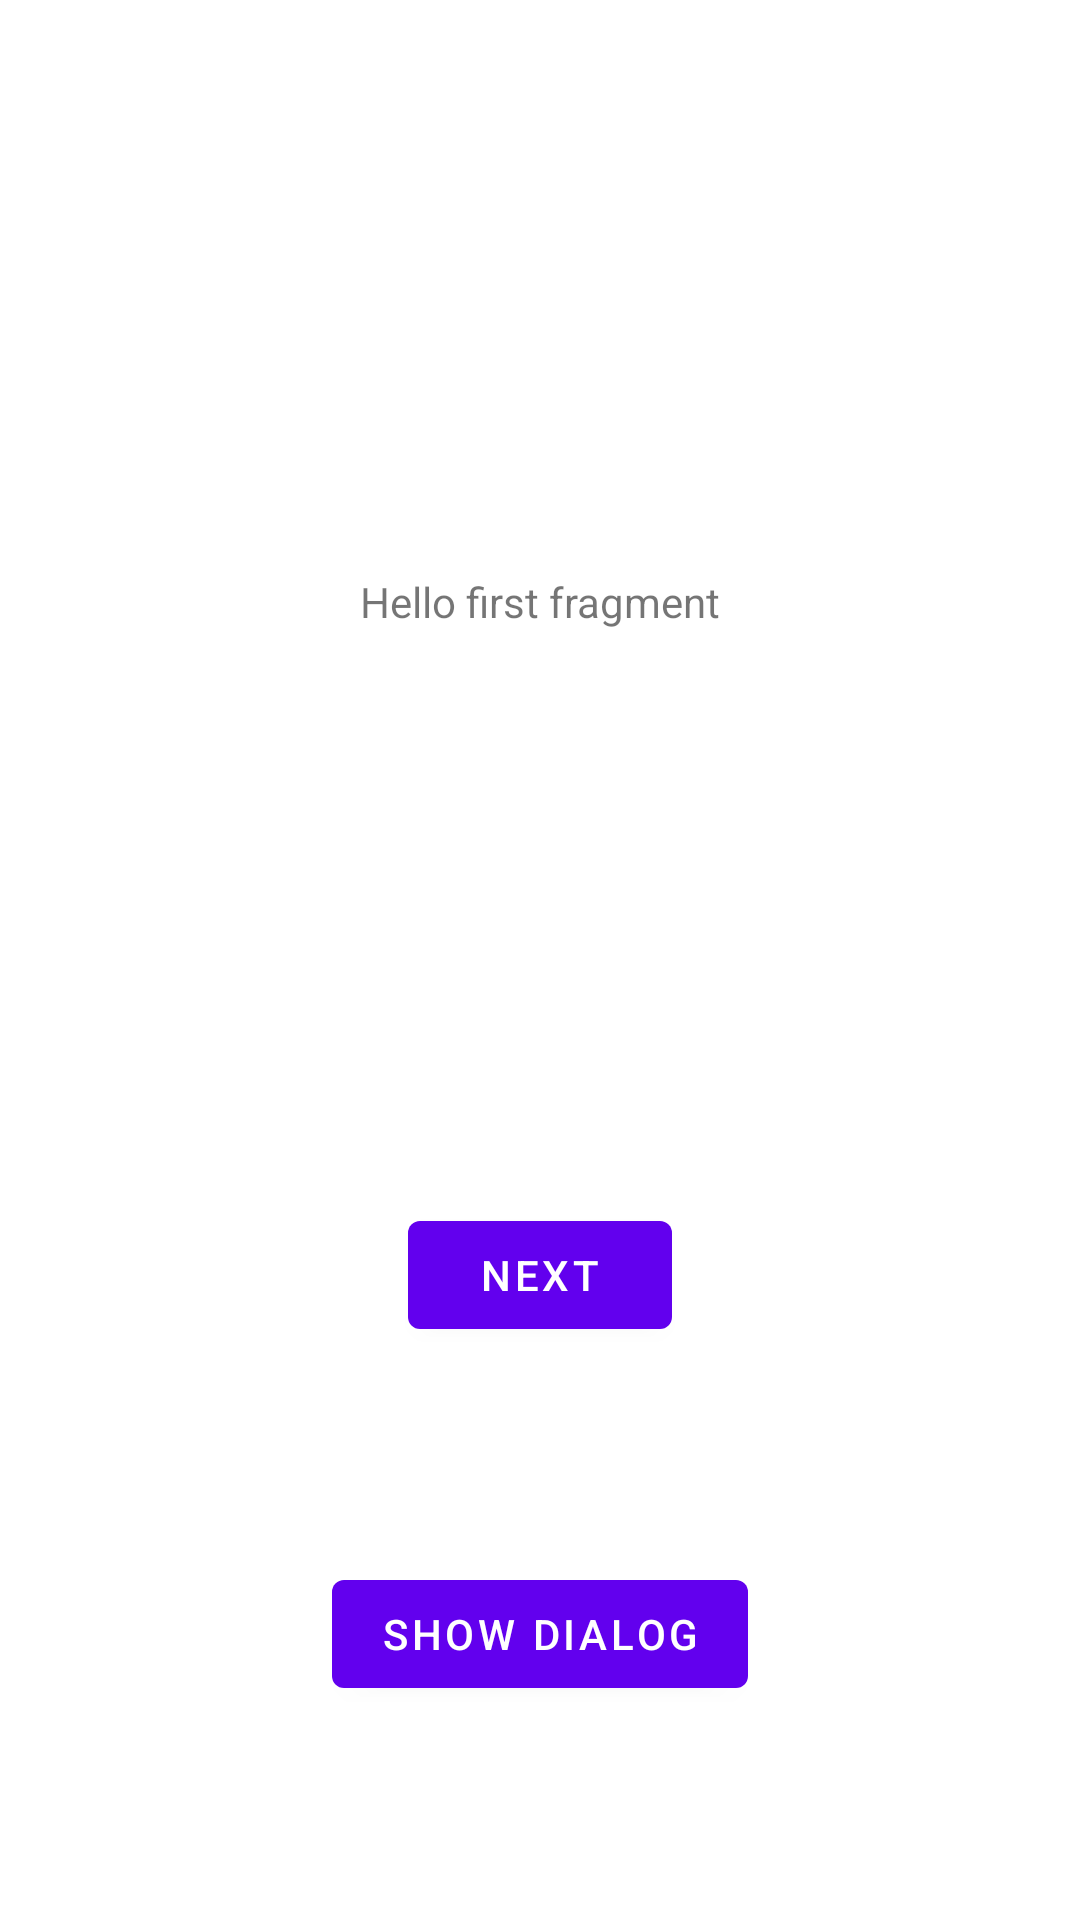

The Android layout XML behind this screen, and the referenced resources:
<!-- AndroidManifest.xml: application theme Theme.TestCoroutines -->
<!-- res/layout/fragment_first.xml -->
<?xml version="1.0" encoding="utf-8"?>
<layout xmlns:android="http://schemas.android.com/apk/res/android"
    xmlns:app="http://schemas.android.com/apk/res-auto">

    <data>

        <variable
            name="vm"
            type="com.barges.FirstFragmentVM" />
    </data>

    <androidx.constraintlayout.widget.ConstraintLayout
        xmlns:tools="http://schemas.android.com/tools"
        android:layout_width="match_parent"
        android:layout_height="match_parent"
        tools:context=".FirstFragment">

        <TextView
            android:id="@+id/textview_first"
            android:layout_width="wrap_content"
            android:layout_height="wrap_content"
            android:text="@string/hello_first_fragment"
            app:layout_constraintBottom_toTopOf="@id/button_first"
            app:layout_constraintEnd_toEndOf="parent"
            app:layout_constraintStart_toStartOf="parent"
            app:layout_constraintTop_toTopOf="parent" />

        <Button
            android:id="@+id/button_first"
            android:layout_width="wrap_content"
            android:layout_height="wrap_content"
            android:text="@string/next"
            app:layout_constraintBottom_toBottomOf="parent"
            app:layout_constraintEnd_toEndOf="parent"
            app:layout_constraintStart_toStartOf="parent"
            app:layout_constraintTop_toBottomOf="@id/textview_first" />

        <Button
            android:id="@+id/btnShowDialog"
            android:layout_width="wrap_content"
            android:layout_height="wrap_content"
            android:onClick="@{() -> vm.openDialog()}"
            android:text="Show Dialog"
            app:layout_constraintBottom_toBottomOf="parent"
            app:layout_constraintEnd_toEndOf="parent"
            app:layout_constraintStart_toStartOf="parent"
            app:layout_constraintTop_toBottomOf="@id/button_first" />
    </androidx.constraintlayout.widget.ConstraintLayout>
</layout>
<!-- resources referenced by this layout -->
<resources>
  <string name="hello_first_fragment">Hello first fragment</string>
  <string name="next">Next</string>
  <style name="Theme.TestCoroutines" parent="Theme.MaterialComponents.DayNight.DarkActionBar">
          
          <item name="colorPrimary">@color/purple_500</item>
          <item name="colorPrimaryVariant">@color/purple_700</item>
          <item name="colorOnPrimary">@color/white</item>
          
          <item name="colorSecondary">@color/teal_200</item>
          <item name="colorSecondaryVariant">@color/teal_700</item>
          <item name="colorOnSecondary">@color/black</item>
          
          <item name="android:statusBarColor">?attr/colorPrimaryVariant</item>
          
      </style>
  <!-- not gathered from this repository: default colours our renderer supplied (Android Studio template values) -->
  <color name="purple_500">#FF6200EE</color>
  <color name="purple_700">#FF3700B3</color>
  <color name="teal_200">#FF03DAC5</color>
  <color name="teal_700">#FF018786</color>
  <color name="black">#FF000000</color>
  <color name="white">#FFFFFFFF</color>
</resources>
